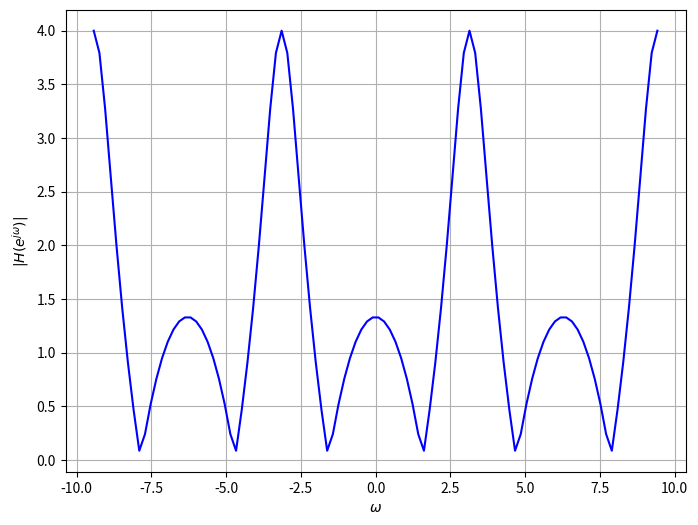

Recreate this plot in Python.
import numpy as np
import matplotlib.pyplot as plt

omega = np.linspace(-3*np.pi, 3*np.pi, 100)  

magnitude = 4 * np.abs(np.cos(omega)) / np.sqrt(5 + 4 * np.cos(omega))

plt.figure(figsize=(8, 6))
plt.plot(omega, magnitude, label=r'$|H(e^{j\omega})| = \frac{4|\cos{(\omega)}|}{\sqrt{5 + 4\cos{(\omega)}}}$', color='blue')
plt.xlabel(r'$\omega$')
plt.ylabel(r'$|H(e^{j\omega})|$')
plt.grid(True)
plt.show()

